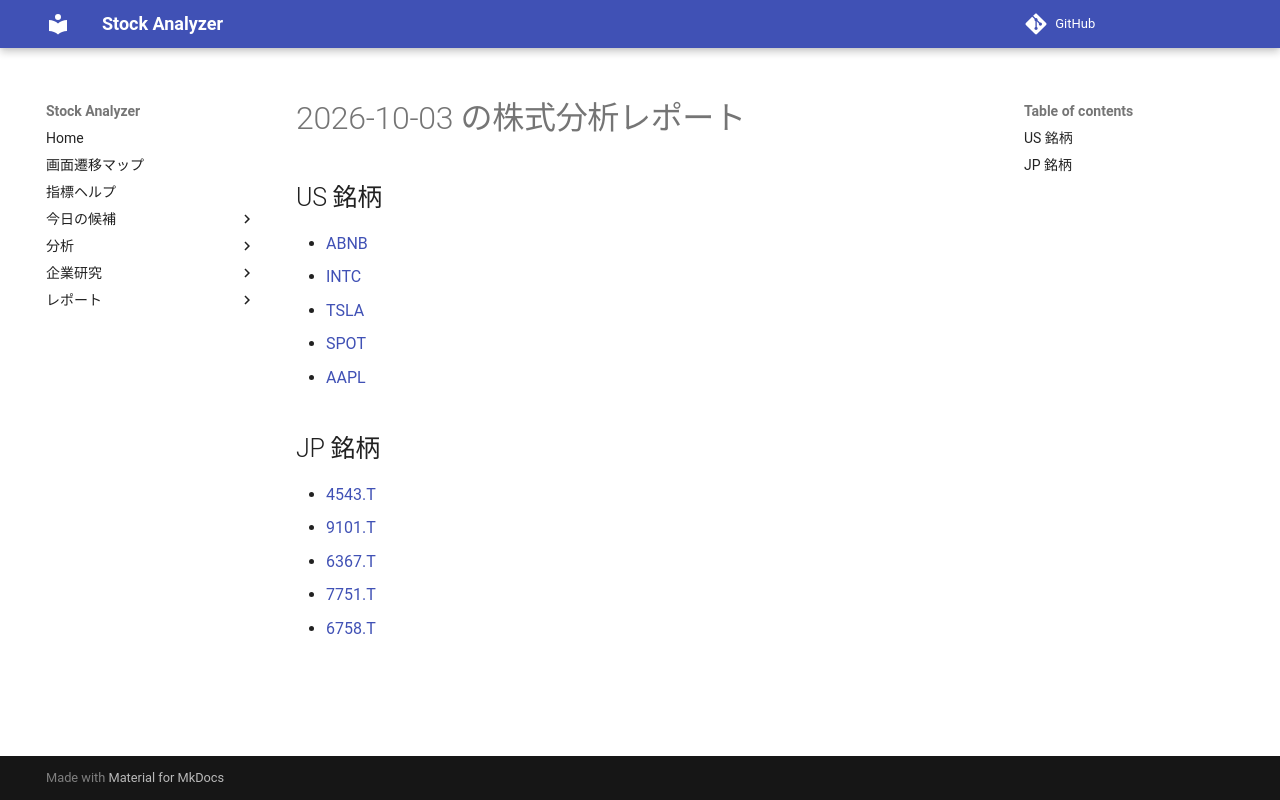

repository: Yumi-note/Making-APP · page: reports/2026-10-03/185012/index.html · generator: mkdocs

# 2026-10-03 の株式分析レポート

## US 銘柄

- [ABNB](ABNB.md)
- [INTC](INTC.md)
- [TSLA](TSLA.md)
- [SPOT](SPOT.md)
- [AAPL](AAPL.md)

## JP 銘柄

- [4543.T](4543_T.md)
- [9101.T](9101_T.md)
- [6367.T](6367_T.md)
- [7751.T](7751_T.md)
- [6758.T](6758_T.md)
